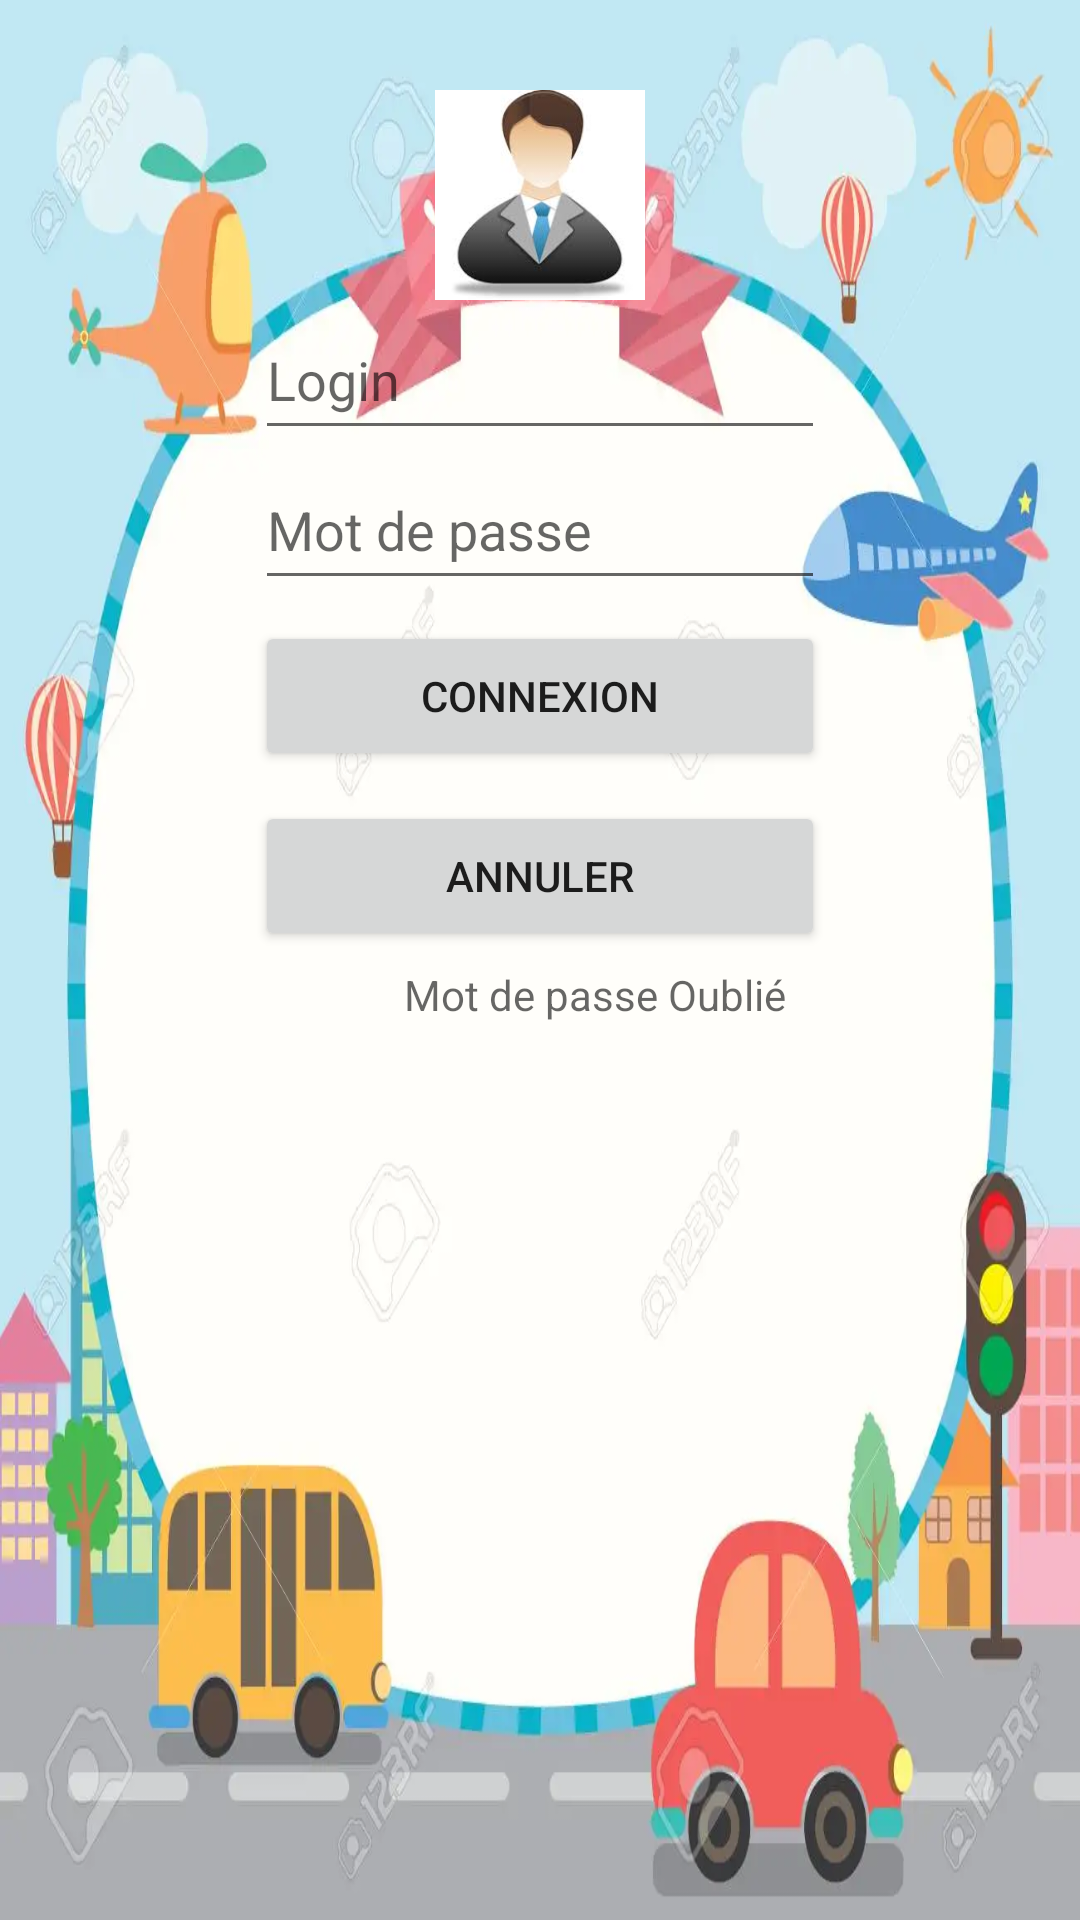

Android layout source for this screen:
<!-- AndroidManifest.xml: application theme Theme.StsProject -->
<!-- res/layout/activity_authentification.xml -->
<?xml version="1.0" encoding="utf-8"?>
<LinearLayout xmlns:android="http://schemas.android.com/apk/res/android"
    android:layout_width="match_parent"
    android:layout_height="match_parent"
    android:background="@drawable/img"
    android:orientation="vertical"
    android:layout_gravity="center">


    <ImageView
        android:layout_width="70dp"
        android:layout_height="70dp"
        android:src="@drawable/login"
       android:layout_marginTop="30dp"

        android:layout_gravity="center"/>

    <EditText
        android:layout_width="190dp"
        android:layout_height="50dp"

        android:id="@+id/login"
        android:hint="Login"
        android:inputType="textPersonName"
        android:layout_gravity="center"/>

    <EditText
        android:layout_width="190dp"
        android:layout_height="50dp"
        android:layout_marginBottom="2dp"
        android:id="@+id/pwd"
        android:hint="Mot de passe"
        android:inputType="textPassword"
        android:layout_gravity="center"/>

    <Button
        android:layout_width="190dp"
        android:layout_height="50dp"
        android:id="@+id/b1"
        android:text="Connexion"
        android:layout_margin="5dp"
        android:layout_gravity="center"/>

    <Button
        android:layout_width="190dp"
        android:layout_height="50dp"
        android:id="@+id/b2"
        android:text="Annuler"
        android:layout_margin="5dp"
        android:layout_gravity="center"/>

    <LinearLayout
        android:layout_width="260dp"
        android:layout_height="wrap_content"
        android:orientation="horizontal"
        android:layout_gravity="center">

        <ImageView
            android:layout_width="1dp"
            android:layout_height="20dp"
            android:layout_weight="1"
            android:src="@drawable/email"
            android:id="@+id/img"/>

        <TextView
            android:layout_width="8dp"
            android:layout_height="wrap_content"
            android:layout_weight="2"
            android:hint="Mot de passe Oublié"
            android:id="@+id/mpo"/>
    </LinearLayout>

</LinearLayout>
<!-- resources referenced by this layout -->
<resources>
  <!-- drawable img: png bitmap (drawable, 41610 bytes) -->
  <!-- drawable login: jpg bitmap (drawable, 3582 bytes) -->
  <style name="Theme.StsProject" parent="Theme.MaterialComponents.DayNight.DarkActionBar">
          
          <item name="colorPrimary">@color/purple_500</item>
          <item name="colorPrimaryVariant">@color/purple_700</item>
          <item name="colorOnPrimary">@color/white</item>
          
          <item name="colorSecondary">@color/teal_200</item>
          <item name="colorSecondaryVariant">@color/teal_700</item>
          <item name="colorOnSecondary">@color/black</item>
          
          <item name="android:statusBarColor" tools:targetApi="l">?attr/colorPrimaryVariant</item>
          
      </style>
  <!-- not gathered from this repository: default colours our renderer supplied (Android Studio template values) -->
  <color name="purple_500">#FF6200EE</color>
  <color name="purple_700">#FF3700B3</color>
  <color name="teal_200">#FF03DAC5</color>
  <color name="teal_700">#FF018786</color>
  <color name="black">#FF000000</color>
  <color name="white">#FFFFFFFF</color>
</resources>
